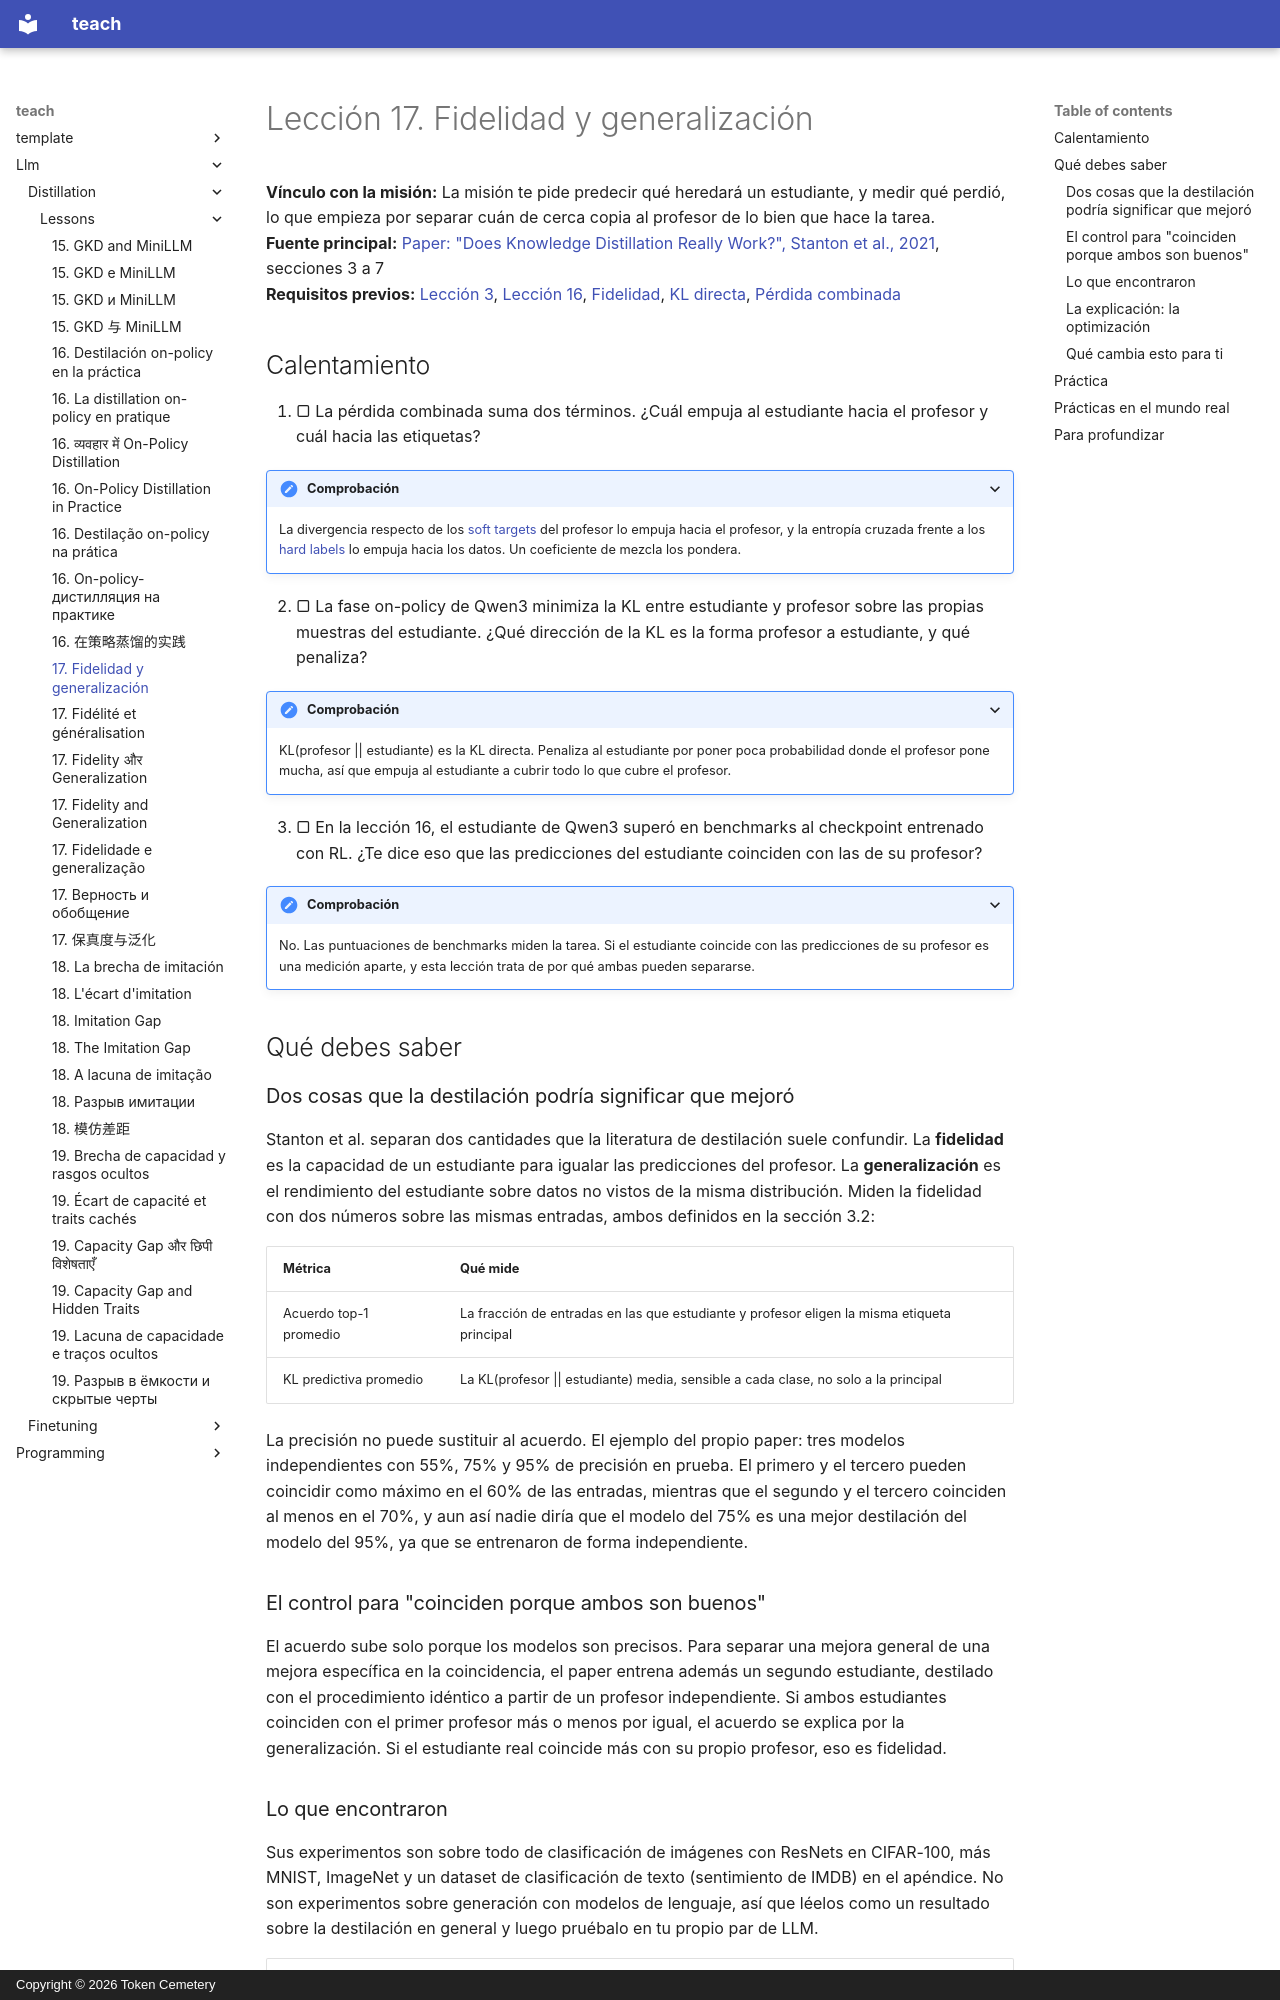

repository: TokenCemetery/teach · page: llm/distillation/lessons/0017-fidelity-and-generalization.es/index.html · generator: mkdocs · copyright: Copyright © 2026 Token Cemetery

---
title: "17. Fidelidad y generalización"
description: "Por qué un estudiante que generaliza bien puede seguir discrepando de su profesor, y cuál de las dos necesitas"
type: lesson
---

# Lección 17. Fidelidad y generalización

**Vínculo con la misión:** La misión te pide predecir qué heredará un estudiante, y medir qué perdió, lo que empieza por separar cuán de cerca copia al profesor de lo bien que hace la tarea.
**Fuente principal:** [Paper: "Does Knowledge Distillation Really Work?", Stanton et al., 2021](https://arxiv.org/abs/2106.05945), secciones 3 a 7
**Requisitos previos:** [Lección 3](0003-temperature.md), [Lección 16](0016-on-policy-distillation-in-practice.md), [Fidelidad](../GLOSSARY.md), [KL directa](../GLOSSARY.md), [Pérdida combinada](../GLOSSARY.md)

## Calentamiento

1. ▢ La pérdida combinada suma dos términos. ¿Cuál empuja al estudiante hacia el profesor y cuál hacia las etiquetas?

<details markdown="1"><summary>Comprobación</summary>

La divergencia respecto de los [soft targets](../GLOSSARY.md) del profesor lo empuja hacia el profesor, y la entropía cruzada frente a los [hard labels](../GLOSSARY.md) lo empuja hacia los datos. Un coeficiente de mezcla los pondera.

</details>

2. ▢ La fase on-policy de Qwen3 minimiza la KL entre estudiante y profesor sobre las propias muestras del estudiante. ¿Qué dirección de la KL es la forma profesor a estudiante, y qué penaliza?

<details markdown="1"><summary>Comprobación</summary>

KL(profesor || estudiante) es la KL directa. Penaliza al estudiante por poner poca probabilidad donde el profesor pone mucha, así que empuja al estudiante a cubrir todo lo que cubre el profesor.

</details>

3. ▢ En la lección 16, el estudiante de Qwen3 superó en benchmarks al checkpoint entrenado con RL. ¿Te dice eso que las predicciones del estudiante coinciden con las de su profesor?

<details markdown="1"><summary>Comprobación</summary>

No. Las puntuaciones de benchmarks miden la tarea. Si el estudiante coincide con las predicciones de su profesor es una medición aparte, y esta lección trata de por qué ambas pueden separarse.

</details>

## Qué debes saber

### Dos cosas que la destilación podría significar que mejoró

Stanton et al. separan dos cantidades que la literatura de destilación suele confundir. La **fidelidad** es la capacidad de un estudiante para igualar las predicciones del profesor. La **generalización** es el rendimiento del estudiante sobre datos no vistos de la misma distribución. Miden la fidelidad con dos números sobre las mismas entradas, ambos definidos en la sección 3.2:

| Métrica | Qué mide |
|---|---|
| Acuerdo top-1 promedio | La fracción de entradas en las que estudiante y profesor eligen la misma etiqueta principal |
| KL predictiva promedio | La KL(profesor \|\| estudiante) media, sensible a cada clase, no solo a la principal |

La precisión no puede sustituir al acuerdo. El ejemplo del propio paper: tres modelos independientes con 55%, 75% y 95% de precisión en prueba. El primero y el tercero pueden coincidir como máximo en el 60% de las entradas, mientras que el segundo y el tercero coinciden al menos en el 70%, y aun así nadie diría que el modelo del 75% es una mejor destilación del modelo del 95%, ya que se entrenaron de forma independiente.

### El control para "coinciden porque ambos son buenos"

El acuerdo sube solo porque los modelos son precisos. Para separar una mejora general de una mejora específica en la coincidencia, el paper entrena además un segundo estudiante, destilado con el procedimiento idéntico a partir de un profesor independiente. Si ambos estudiantes coinciden con el primer profesor más o menos por igual, el acuerdo se explica por la generalización. Si el estudiante real coincide más con su propio profesor, eso es fidelidad.
